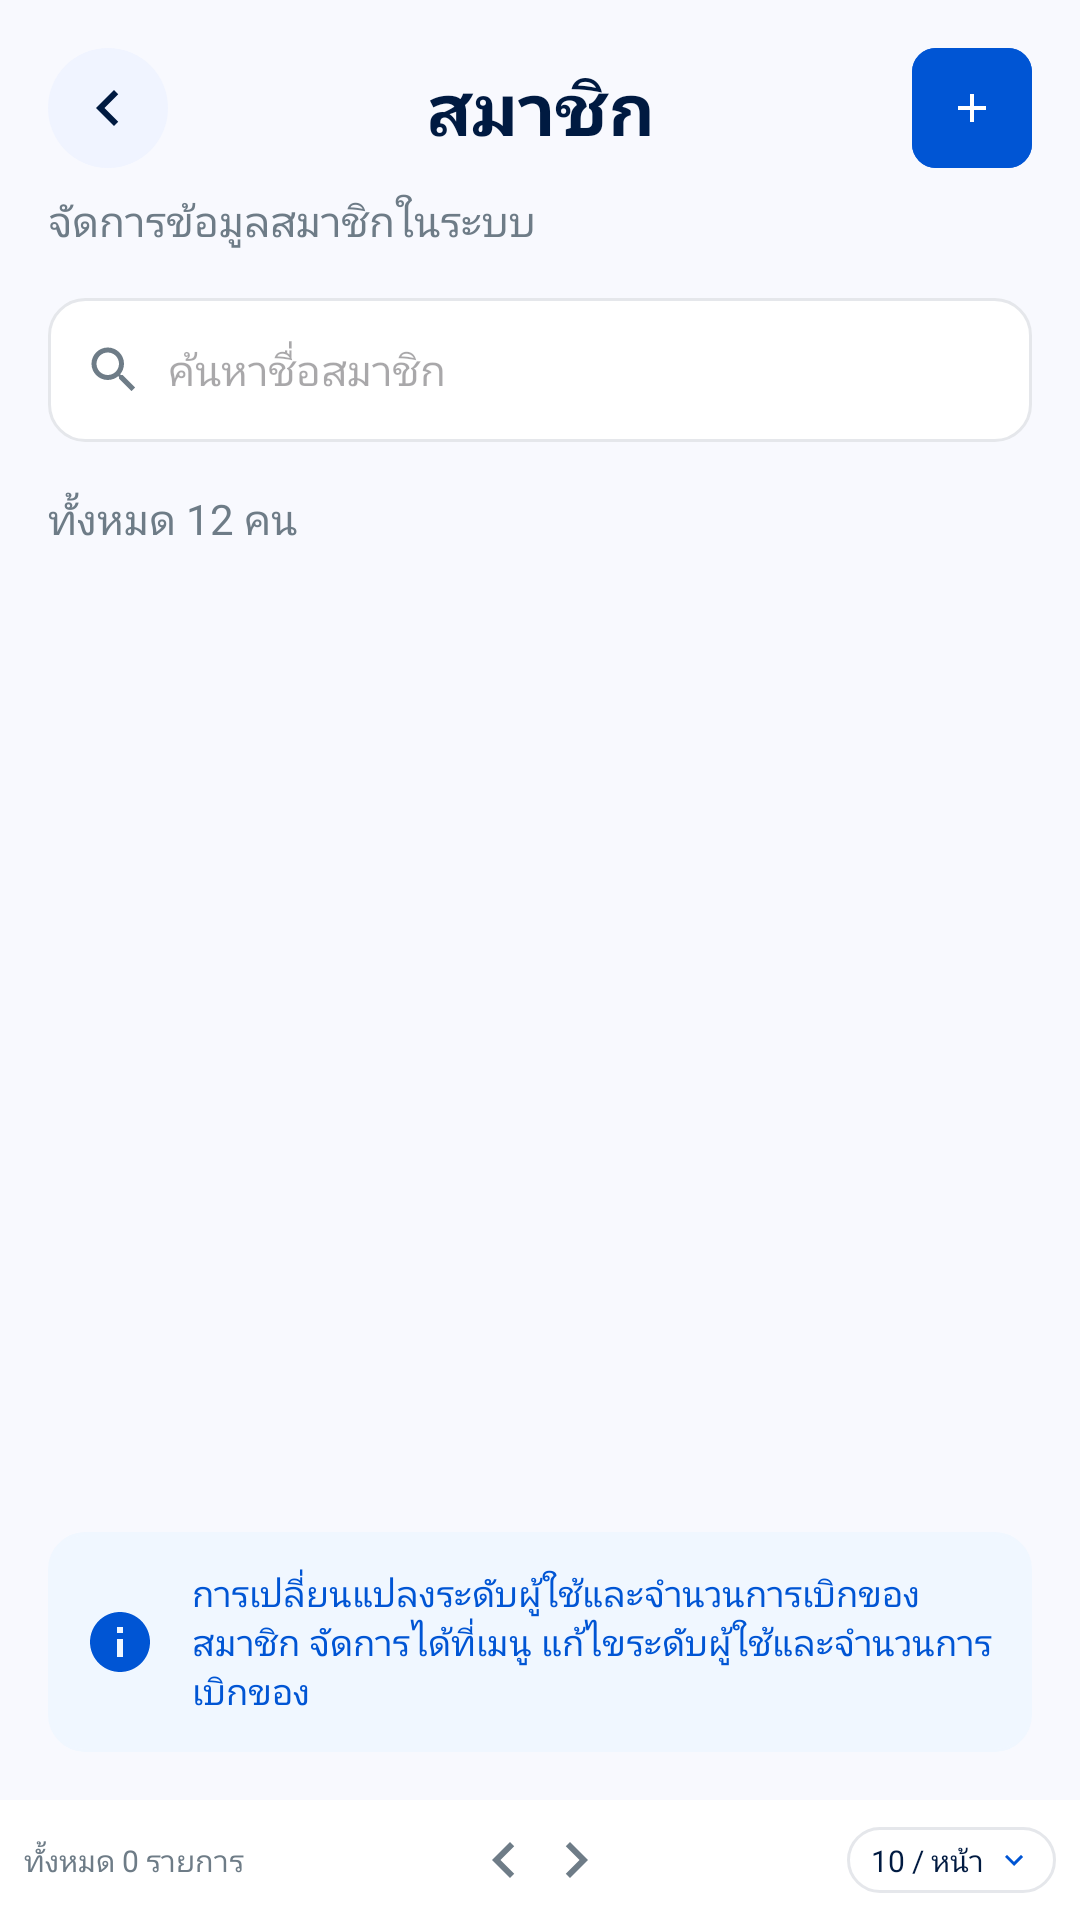

The Android layout XML behind this screen, and the referenced resources:
<!-- AndroidManifest.xml: application theme Theme.TapPick -->
<!-- res/layout/activity_members.xml -->
<?xml version="1.0" encoding="utf-8"?>
<androidx.constraintlayout.widget.ConstraintLayout xmlns:android="http://schemas.android.com/apk/res/android"
    xmlns:app="http://schemas.android.com/apk/res-auto"
    xmlns:tools="http://schemas.android.com/tools"
    android:id="@+id/main"
    android:layout_width="match_parent"
    android:layout_height="match_parent"
    android:background="@color/background"
    tools:context=".MembersActivity">

    <androidx.constraintlayout.widget.ConstraintLayout
        android:id="@+id/header"
        android:layout_width="match_parent"
        android:layout_height="wrap_content"
        android:padding="16dp"
        app:layout_constraintTop_toTopOf="parent">

        <ImageButton
            android:id="@+id/btnBack"
            android:layout_width="40dp"
            android:layout_height="40dp"
            android:background="@drawable/bg_circle_button"
            android:src="@drawable/ic_chevron_left"
            app:layout_constraintStart_toStartOf="parent"
            app:layout_constraintTop_toTopOf="parent" />

        <TextView
            android:id="@+id/tvTitle"
            android:layout_width="wrap_content"
            android:layout_height="wrap_content"
            android:text="สมาชิก"
            android:textColor="@color/text_title"
            android:textSize="24sp"
            android:textStyle="bold"
            app:layout_constraintBottom_toBottomOf="@id/btnBack"
            app:layout_constraintEnd_toEndOf="parent"
            app:layout_constraintStart_toStartOf="parent"
            app:layout_constraintTop_toTopOf="@id/btnBack" />

        <com.google.android.material.button.MaterialButton
            android:id="@+id/btnAddMember"
            android:layout_width="40dp"
            android:layout_height="40dp"
            android:backgroundTint="@color/primary_blue"
            android:padding="0dp"
            android:insetLeft="0dp"
            android:insetTop="0dp"
            android:insetRight="0dp"
            android:insetBottom="0dp"
            app:icon="@drawable/ic_add"
            app:iconGravity="textStart"
            app:iconPadding="0dp"
            app:iconSize="16dp"
            app:cornerRadius="8dp"
            app:layout_constraintBottom_toBottomOf="@id/btnBack"
            app:layout_constraintEnd_toEndOf="parent"
            app:layout_constraintTop_toTopOf="@id/btnBack" />

        <TextView
            android:layout_width="wrap_content"
            android:layout_height="wrap_content"
            android:layout_marginTop="8dp"
            android:text="จัดการข้อมูลสมาชิกในระบบ"
            android:textColor="@color/text_subtitle"
            android:textSize="14sp"
            app:layout_constraintStart_toStartOf="parent"
            app:layout_constraintTop_toBottomOf="@id/btnBack" />

    </androidx.constraintlayout.widget.ConstraintLayout>

    <LinearLayout
        android:id="@+id/searchArea"
        android:layout_width="match_parent"
        android:layout_height="wrap_content"
        android:paddingHorizontal="16dp"
        app:layout_constraintTop_toBottomOf="@id/header">

        <LinearLayout
            android:layout_width="match_parent"
            android:layout_height="48dp"
            android:background="@drawable/bg_search"
            android:gravity="center_vertical"
            android:paddingHorizontal="12dp">

            <ImageView
                android:layout_width="20dp"
                android:layout_height="20dp"
                android:contentDescription="Search"
                android:src="@drawable/ic_search" />

            <EditText
                android:id="@+id/etSearch"
                android:layout_width="match_parent"
                android:layout_height="match_parent"
                android:layout_marginStart="8dp"
                android:background="@android:color/transparent"
                android:hint="ค้นหาชื่อสมาชิก"
                android:imeOptions="actionSearch"
                android:inputType="text"
                android:textColor="@color/text_title"
                android:textSize="14sp" />
        </LinearLayout>
    </LinearLayout>

    <TextView
        android:id="@+id/tvCount"
        android:layout_width="wrap_content"
        android:layout_height="wrap_content"
        android:layout_margin="16dp"
        android:text="ทั้งหมด 12 คน"
        android:textColor="@color/text_subtitle"
        android:textSize="14sp"
        app:layout_constraintStart_toStartOf="parent"
        app:layout_constraintTop_toBottomOf="@id/searchArea" />

    <androidx.recyclerview.widget.RecyclerView
        android:id="@+id/rvMembers"
        android:layout_width="match_parent"
        android:layout_height="0dp"
        android:layout_marginHorizontal="16dp"
        android:layout_marginTop="8dp"
        android:layout_marginBottom="8dp"
        app:layoutManager="androidx.recyclerview.widget.LinearLayoutManager"
        tools:listitem="@layout/item_member"
        app:layout_constraintBottom_toTopOf="@id/infoBox"
        app:layout_constraintTop_toBottomOf="@id/tvCount" />

    <LinearLayout
        android:id="@+id/llEmptyState"
        android:layout_width="match_parent"
        android:layout_height="wrap_content"
        android:gravity="center"
        android:orientation="vertical"
        android:visibility="gone"
        app:layout_constraintTop_toBottomOf="@id/tvCount"
        app:layout_constraintBottom_toTopOf="@id/infoBox">

        <ImageView
            android:layout_width="100dp"
            android:layout_height="100dp"
            android:alpha="0.3"
            android:src="@drawable/ic_people"
            app:tint="@color/text_subtitle" />

        <TextView
            android:layout_width="wrap_content"
            android:layout_height="wrap_content"
            android:layout_marginTop="16dp"
            android:text="ยังไม่มีรายชื่อสมาชิก"
            android:textColor="@color/text_subtitle"
            android:textSize="16sp" />

        <TextView
            android:layout_width="wrap_content"
            android:layout_height="wrap_content"
            android:layout_marginTop="4dp"
            android:text="กดปุ่ม + ด้านบนเพื่อเพิ่มสมาชิกใหม่"
            android:textColor="@color/text_subtitle"
            android:textSize="14sp" />
    </LinearLayout>

    <LinearLayout
        android:id="@+id/infoBox"
        android:layout_width="match_parent"
        android:layout_height="wrap_content"
        android:layout_margin="16dp"
        android:background="@drawable/bg_search"
        android:backgroundTint="@color/info_bg"
        android:gravity="center_vertical"
        android:orientation="horizontal"
        android:padding="12dp"
        app:layout_constraintBottom_toTopOf="@id/pagination">

        <ImageView
            android:layout_width="24dp"
            android:layout_height="24dp"
            android:src="@drawable/ic_info" />

        <TextView
            android:layout_width="0dp"
            android:layout_height="wrap_content"
            android:layout_marginStart="12dp"
            android:layout_weight="1"
            android:text="การเปลี่ยนแปลงระดับผู้ใช้และจำนวนการเบิกของสมาชิก จัดการได้ที่เมนู แก้ไขระดับผู้ใช้และจำนวนการเบิกของ"
            android:textColor="@color/primary_blue"
            android:textSize="12sp" />
    </LinearLayout>

    <include
        android:id="@+id/pagination"
        layout="@layout/layout_pagination"
        android:layout_width="match_parent"
        android:layout_height="wrap_content"
        app:layout_constraintBottom_toBottomOf="parent" />

</androidx.constraintlayout.widget.ConstraintLayout>
<!-- res/layout/item_member.xml (included above) -->
<?xml version="1.0" encoding="utf-8"?>
<com.google.android.material.card.MaterialCardView xmlns:android="http://schemas.android.com/apk/res/android"
    xmlns:app="http://schemas.android.com/apk/res-auto"
    android:layout_width="match_parent"
    android:layout_height="wrap_content"
    android:layout_marginBottom="8dp"
    app:cardCornerRadius="12dp"
    app:cardElevation="0dp"
    app:strokeColor="@color/card_border"
    app:strokeWidth="1dp">

    <androidx.constraintlayout.widget.ConstraintLayout
        android:layout_width="match_parent"
        android:layout_height="wrap_content"
        android:padding="12dp">

        <TextView
            android:id="@+id/tvMemberName"
            android:layout_width="0dp"
            android:layout_height="wrap_content"
            android:layout_marginStart="4dp"
            android:layout_marginEnd="8dp"
            android:ellipsize="end"
            android:maxLines="1"
            android:text="นายกิตติพงศ์ สายดี"
            android:textColor="@color/text_title"
            android:textSize="16sp"
            android:textStyle="bold"
            app:layout_constraintBottom_toBottomOf="parent"
            app:layout_constraintEnd_toStartOf="@id/tvRole"
            app:layout_constraintStart_toStartOf="parent"
            app:layout_constraintTop_toTopOf="parent" />

        <TextView
            android:id="@+id/tvRole"
            android:layout_width="wrap_content"
            android:layout_height="wrap_content"
            android:layout_marginEnd="12dp"
            android:background="@drawable/bg_badge_blue"
            android:paddingHorizontal="10dp"
            android:paddingVertical="4dp"
            android:text="พนักงาน"
            android:textColor="@color/primary_blue"
            android:textSize="11sp"
            app:layout_constraintBottom_toBottomOf="parent"
            app:layout_constraintEnd_toStartOf="@id/btnEdit"
            app:layout_constraintTop_toTopOf="parent" />

        <ImageButton
            android:id="@+id/btnEdit"
            android:layout_width="32dp"
            android:layout_height="32dp"
            android:layout_marginEnd="8dp"
            android:background="@drawable/bg_action_edit"
            android:contentDescription="Edit"
            android:padding="6dp"
            android:scaleType="centerInside"
            android:src="@drawable/ic_edit"
            app:layout_constraintBottom_toBottomOf="parent"
            app:layout_constraintEnd_toStartOf="@id/btnDelete"
            app:layout_constraintTop_toTopOf="parent" />

        <ImageButton
            android:id="@+id/btnDelete"
            android:layout_width="32dp"
            android:layout_height="32dp"
            android:background="@drawable/bg_action_delete"
            android:contentDescription="Delete"
            android:padding="6dp"
            android:scaleType="centerInside"
            android:src="@drawable/ic_delete"
            app:layout_constraintBottom_toBottomOf="parent"
            app:layout_constraintEnd_toEndOf="parent"
            app:layout_constraintTop_toTopOf="parent" />

    </androidx.constraintlayout.widget.ConstraintLayout>
</com.google.android.material.card.MaterialCardView>
<!-- res/layout/layout_pagination.xml (included above) -->
<?xml version="1.0" encoding="utf-8"?>
<androidx.constraintlayout.widget.ConstraintLayout xmlns:android="http://schemas.android.com/apk/res/android"
    xmlns:app="http://schemas.android.com/apk/res-auto"
    android:id="@+id/footer"
    android:layout_width="match_parent"
    android:layout_height="wrap_content"
    android:background="@color/white"
    android:padding="8dp">

    <TextView
        android:id="@+id/tvTotalItems"
        android:layout_width="wrap_content"
        android:layout_height="wrap_content"
        android:text="ทั้งหมด 0 รายการ"
        android:textColor="@color/text_subtitle"
        android:textSize="10sp"
        app:layout_constraintBottom_toBottomOf="parent"
        app:layout_constraintStart_toStartOf="parent"
        app:layout_constraintTop_toTopOf="parent" />

    <LinearLayout
        android:id="@+id/llPageNumbers"
        android:layout_width="wrap_content"
        android:layout_height="wrap_content"
        android:gravity="center_vertical"
        android:orientation="horizontal"
        app:layout_constraintBottom_toBottomOf="parent"
        app:layout_constraintEnd_toEndOf="parent"
        app:layout_constraintStart_toStartOf="parent"
        app:layout_constraintTop_toTopOf="parent">

        <ImageButton
            android:id="@+id/btnPrevPage"
            android:layout_width="24dp"
            android:layout_height="24dp"
            android:background="?attr/selectableItemBackgroundBorderless"
            android:src="@drawable/ic_chevron_left"
            app:tint="@color/text_subtitle" />

        <LinearLayout
            android:id="@+id/llPagesContainer"
            android:layout_width="wrap_content"
            android:layout_height="wrap_content"
            android:orientation="horizontal" />

        <ImageButton
            android:id="@+id/btnNextPage"
            android:layout_width="24dp"
            android:layout_height="24dp"
            android:background="?attr/selectableItemBackgroundBorderless"
            android:src="@drawable/ic_chevron_right"
            app:tint="@color/text_subtitle" />

    </LinearLayout>

    <LinearLayout
        android:id="@+id/btnPageSize"
        android:layout_width="wrap_content"
        android:layout_height="wrap_content"
        android:background="@drawable/bg_search"
        android:gravity="center_vertical"
        android:orientation="horizontal"
        android:paddingHorizontal="8dp"
        android:paddingVertical="4dp"
        android:clickable="true"
        android:focusable="true"
        app:layout_constraintBottom_toBottomOf="parent"
        app:layout_constraintEnd_toEndOf="parent"
        app:layout_constraintTop_toTopOf="parent">

        <TextView
            android:id="@+id/tvPageSize"
            android:layout_width="wrap_content"
            android:layout_height="wrap_content"
            android:text="10 / หน้า"
            android:textColor="@color/text_title"
            android:textSize="10sp" />

        <ImageView
            android:layout_width="12dp"
            android:layout_height="12dp"
            android:layout_marginStart="4dp"
            android:src="@drawable/ic_keyboard_arrow_down" />
    </LinearLayout>

</androidx.constraintlayout.widget.ConstraintLayout>
<!-- resources referenced by this layout -->
<resources>
  <color name="background">#F8F9FE</color>
  <color name="card_border">#E5E7EB</color>
  <color name="info_bg">#F0F7FF</color>
  <color name="primary_blue">#0055D4</color>
  <color name="text_subtitle">#6E7C87</color>
  <color name="text_title">#001A41</color>
  <color name="white">#FFFFFFFF</color>
  <!-- drawable bg_action_delete (drawable) -->
  <?xml version="1.0" encoding="utf-8"?>
  <shape xmlns:android="http://schemas.android.com/apk/res/android" android:shape="oval">
      <solid android:color="@color/bg_red_light" />
  </shape>
  <!-- drawable bg_action_edit (drawable) -->
  <?xml version="1.0" encoding="utf-8"?>
  <shape xmlns:android="http://schemas.android.com/apk/res/android" android:shape="oval">
      <solid android:color="@color/primary_blue_light" />
  </shape>
  <!-- drawable bg_badge_blue (drawable) -->
  <?xml version="1.0" encoding="utf-8"?>
  <shape xmlns:android="http://schemas.android.com/apk/res/android">
      <solid android:color="@color/primary_blue_light" />
      <corners android:radius="4dp" />
  </shape>
  <!-- drawable bg_circle_button (drawable) -->
  <?xml version="1.0" encoding="utf-8"?>
  <shape xmlns:android="http://schemas.android.com/apk/res/android" android:shape="oval">
      <solid android:color="#F0F4FF" />
  </shape>
  <!-- drawable bg_search (drawable) -->
  <?xml version="1.0" encoding="utf-8"?>
  <shape xmlns:android="http://schemas.android.com/apk/res/android">
      <solid android:color="@color/white" />
      <stroke android:width="1dp" android:color="@color/card_border" />
      <corners android:radius="12dp" />
  </shape>
  <!-- drawable ic_add (drawable) -->
  <vector xmlns:android="http://schemas.android.com/apk/res/android"
      android:width="24dp"
      android:height="24dp"
      android:viewportWidth="24"
      android:viewportHeight="24">
      <path
          android:fillColor="@color/primary_blue"
          android:pathData="M19,13h-6v6h-2v-6H5v-2h6V5h2v6h6v2z" />
  </vector>
  <!-- drawable ic_chevron_left (drawable) -->
  <vector xmlns:android="http://schemas.android.com/apk/res/android"
      android:width="24dp"
      android:height="24dp"
      android:viewportWidth="24"
      android:viewportHeight="24">
      <path
          android:fillColor="@color/text_title"
          android:pathData="M15.41,7.41L14,6l-6,6l6,6l1.41,-1.41L10.83,12z" />
  </vector>
  <!-- drawable ic_chevron_right (drawable) -->
  <vector xmlns:android="http://schemas.android.com/apk/res/android"
      android:width="24dp"
      android:height="24dp"
      android:viewportWidth="24"
      android:viewportHeight="24">
      <path
          android:fillColor="@color/primary_blue"
          android:pathData="M10,6L8.59,7.41L13.17,12l-4.58,4.59L10,18l6,-6z" />
  </vector>
  <!-- drawable ic_delete (drawable) -->
  <vector xmlns:android="http://schemas.android.com/apk/res/android"
      android:width="24dp"
      android:height="24dp"
      android:viewportWidth="24"
      android:viewportHeight="24">
      <path
          android:fillColor="@color/text_red"
          android:pathData="M6,19c0,1.1 0.9,2 2,2h8c1.1,0 2,-0.9 2,-2V7H6v12zM19,4h-3.5l-1,-1h-5l-1,1H5v2h14V4z" />
  </vector>
  <!-- drawable ic_keyboard_arrow_down (drawable) -->
  <vector xmlns:android="http://schemas.android.com/apk/res/android"
      android:width="24dp"
      android:height="24dp"
      android:viewportWidth="24"
      android:viewportHeight="24">
      <path
          android:fillColor="@color/primary_blue"
          android:pathData="M7.41,8.59L12,13.17l4.59,-4.58L18,10l-6,6l-6,-6L7.41,8.59z" />
  </vector>
  <style name="Theme.TapPick" parent="Base.Theme.TapPick" />
  <color name="bg_red_light">#FEF2F2</color>
  <color name="primary_blue_light">#EBF3FF</color>
  <color name="text_red">#EF4444</color>
  <style name="Base.Theme.TapPick" parent="Theme.Material3.DayNight.NoActionBar">
      </style>
</resources>
